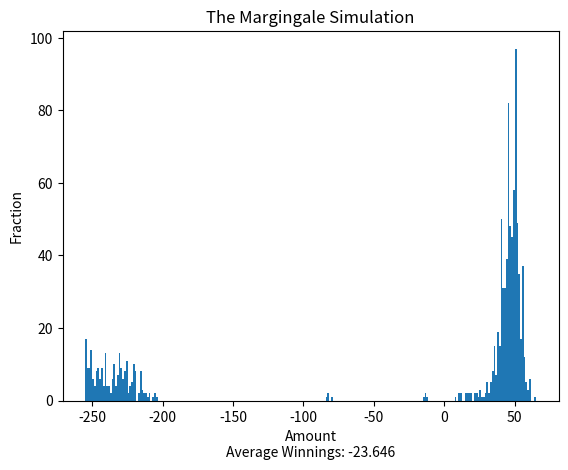

Write the Python code that produced this figure.
"""
[redacted]
10/25/20

Deliverable problem No. 6: Martingale Simulation

Objective: Simulate the Roulette and Martingale strategy used in Roulette

As a result of the simulation, there is higher likelihood of which they lose money at the end of the spin rather than gain money on average, 
but when you look at the histogram, we either win some money about 50 dollars or lose tons of money than where you started -250 and end up losing the enire bankroll, 
"""
from random import random
import matplotlib
matplotlib.use('Agg')
from matplotlib import pyplot as plt
 
# Creating a wheel
wheel = [True if(x<18) else False for x in range(38) ]


# plot function to plot the simulation outcome as histogram. 
def plot(records):
    plt.figure()
    plt.hist(records,255)
    plt.title("The Margingale Simulation")
    plt.xlabel(f"Amount\nAverage Winnings: {sum(records)/len(records)}")
    #plt.xlabel("Remained Bankroll")
    plt.ylabel("Fraction")
    plt.savefig('martingale_simulation.pdf', bbox_inches='tight')
    
# Martingale function 
def Martingale(bankroll = 255):
    # we want to keep track of spins because the player stops after playing 100 spins and we start the bet from 1
    spins = 0                               # 
    bet = 1
    while(spins < 100):
        if bankroll - bet < 0:              # we exit the loop when the bankroll we have is less than the bet amount
            break
        spins +=1                           #placing the bet for a spin
        # Debugging lines
        #print("Num Spin",spins)
        #print("The current Bankroll:",bankroll)
        #print("Size of bet",bet)
        
        spin = wheel[int(random()*38)]      # Producing the outcome of the spin
        if spin:                            # if spin is true, and won the spin, you gain bankroll
            bankroll = bankroll + bet
            bet = 1                         # Because we do not want to risk losing any money, start back from $1 bet
        else:
            bankroll = bankroll - bet       # if lost, we lose money...
            bet = bet*2                     # but to earn those lost money back, double the bet for the next spin

    bankroll = bankroll - 255               # Subtracting 255 which was the starting point because we are interested in how much money they gained or lost. 
    return bankroll

def simulate():
    # As deliverable problem explained. player starts with $255 
    records=[]
    for x in range(1000):
        gain = Martingale()
        records.append(gain)
    
    plot(records)
    

if __name__ == '__main__':

    simulate()